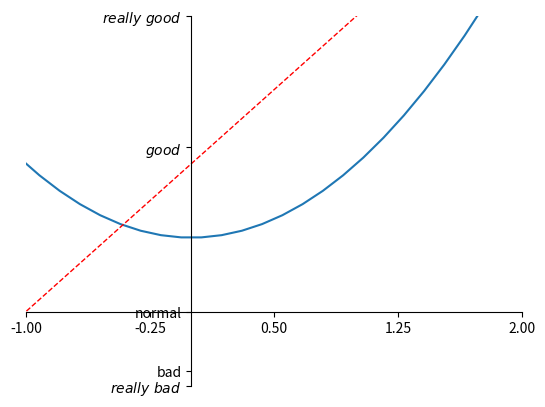

The matplotlib source for this figure:
# View more python tutorials on my Youtube and Youku channel!!!

# [redacted]
# [redacted]

# 6 - axis setting
"""
Please note, this script is for python3+.
If you are using python2+, please modify it accordingly.
Tutorial reference:
http://www.scipy-lectures.org/intro/matplotlib/matplotlib.html
"""

import matplotlib.pyplot as plt
import numpy as np

x = np.linspace(-3, 3, 50)
y1 = 2*x + 1
y2 = x**2

plt.figure()
plt.plot(x, y2)
# plot the second curve in this figure with certain parameters
plt.plot(x, y1, color='red', linewidth=1.0, linestyle='--')
# set x limits
plt.xlim((-1, 2))
plt.ylim((-2, 3))

# set new sticks
new_sticks = np.linspace(-1, 2, 5)
plt.xticks(new_sticks)
# set tick labels
plt.yticks([-2, -1.8, -1, 1.22, 3],
           ['$really\ bad$', 'bad', 'normal', '$good$', '$really\ good$'])
# to use '$ $' for math text and nice looking, e.g. '$\pi$'

# gca = 'get current axis'
ax = plt.gca()
ax.spines['right'].set_color('none')
ax.spines['top'].set_color('none')
ax.spines['top'].set_color('none')

ax.xaxis.set_ticks_position('bottom')
# ACCEPTS: [ 'top' | 'bottom' | 'both' | 'default' | 'none' ]

ax.spines['bottom'].set_position(('data', -1))
# the 1st is in 'outward' | 'axes' | 'data'
# axes: percentage of y axis
# data: depend on y data

ax.yaxis.set_ticks_position('left')
# ACCEPTS: [ 'left' | 'right' | 'both' | 'default' | 'none' ]

ax.spines['left'].set_position(('data',0))
plt.show()
